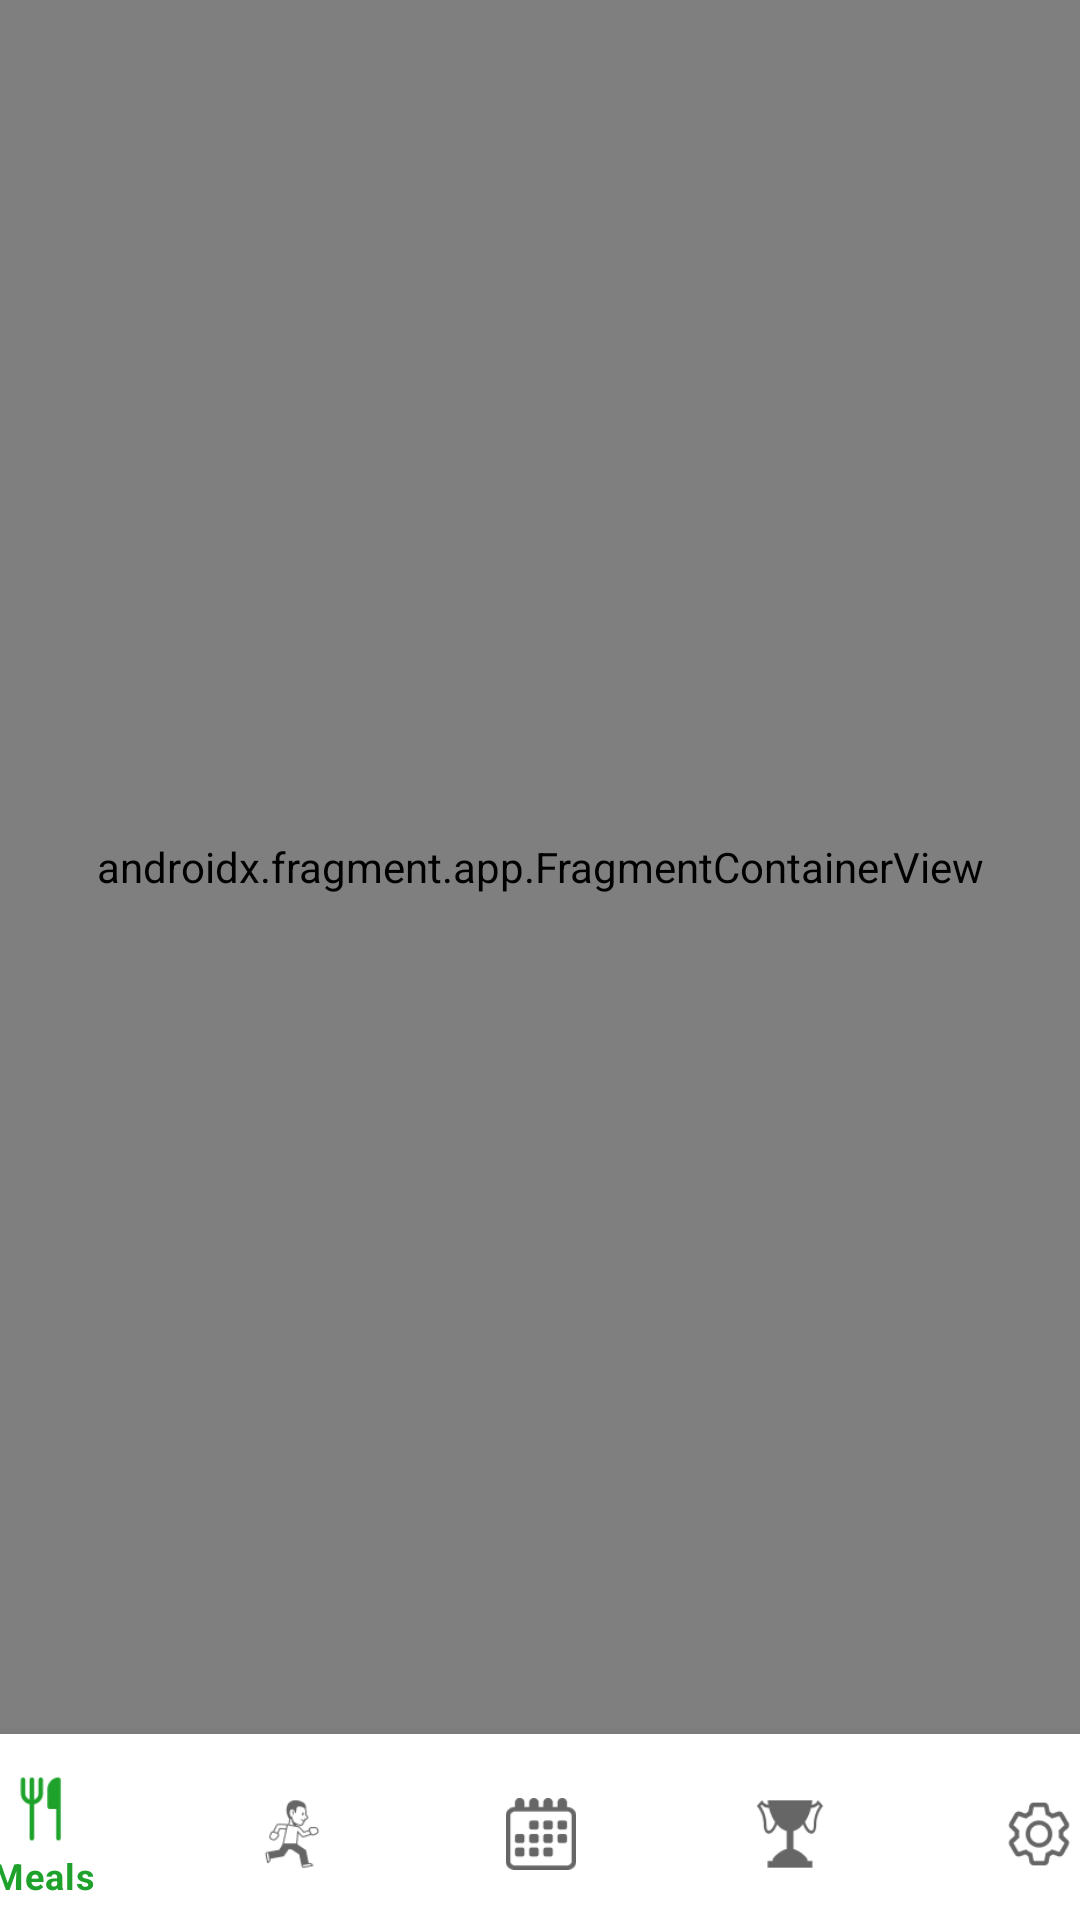

Here is an Android app screen rendered from its layout file. Give the layout XML and the strings, colors and styles it references.
<!-- AndroidManifest.xml: application theme Theme.EatAndRun -->
<!-- res/layout/activity_main.xml -->
<?xml version="1.0" encoding="utf-8"?>
<androidx.constraintlayout.widget.ConstraintLayout xmlns:android="http://schemas.android.com/apk/res/android"
    xmlns:app="http://schemas.android.com/apk/res-auto"
    xmlns:tools="http://schemas.android.com/tools"
    android:id="@+id/container"
    android:layout_width="match_parent"
    android:layout_height="match_parent"
    android:background="@color/blue_light"
    tools:context="com.thyme.eatandrun.MainActivity">

    <com.google.android.material.bottomnavigation.BottomNavigationView
        android:id="@+id/bottomNavigationView"
        android:layout_width="415dp"
        android:layout_height="62dp"
        android:background="@color/white"
        android:maxHeight="@dimen/separation_small"
        android:paddingTop="5dp"
        app:layout_constraintBottom_toBottomOf="parent"
        app:layout_constraintLeft_toLeftOf="parent"
        app:layout_constraintRight_toRightOf="parent"
        app:menu="@menu/bottom_nav_menu" />


    <androidx.fragment.app.FragmentContainerView
        android:id="@+id/nav_host_fragment"
        android:name="androidx.navigation.fragment.NavHostFragment"
        android:layout_width="match_parent"
        android:layout_height="0dp"
        app:defaultNavHost="true"
        app:layout_constraintBottom_toTopOf="@id/bottomNavigationView"
        app:layout_constraintEnd_toEndOf="parent"
        app:layout_constraintStart_toStartOf="parent"
        app:layout_constraintTop_toTopOf="parent"
        app:layout_constraintVertical_bias="1.0"
        app:navGraph="@navigation/navigation_main" />


</androidx.constraintlayout.widget.ConstraintLayout>
<!-- resources referenced by this layout -->
<resources>
  <color name="blue_light">#93D8FF</color>
  <color name="white">#FFFFFFFF</color>
  <dimen name="separation_small">5dp</dimen>
  <style name="Theme.EatAndRun" parent="Theme.MaterialComponents.DayNight.NoActionBar">
          
          <item name="colorPrimary">@color/green_dark</item>
          <item name="colorPrimaryVariant">@color/green_very_dark</item>
          <item name="colorOnPrimary">@color/white</item>
          
          <item name="colorSecondary">@color/teal_200</item>
          <item name="colorSecondaryVariant">@color/teal_700</item>
          <item name="colorOnSecondary">@color/green_very_dark</item>
          
          <item name="android:statusBarColor" tools:targetApi="l">?attr/colorPrimaryVariant</item>
          <item name="android:windowBackground">@color/transparent</item>
          
      </style>
  <color name="green_dark">#1FA22C</color>
  <color name="green_very_dark">#1C5734</color>
  <color name="teal_200">#FF03DAC5</color>
  <color name="teal_700">#FF018786</color>
  <color name="transparent">#90CAF9</color>
</resources>
